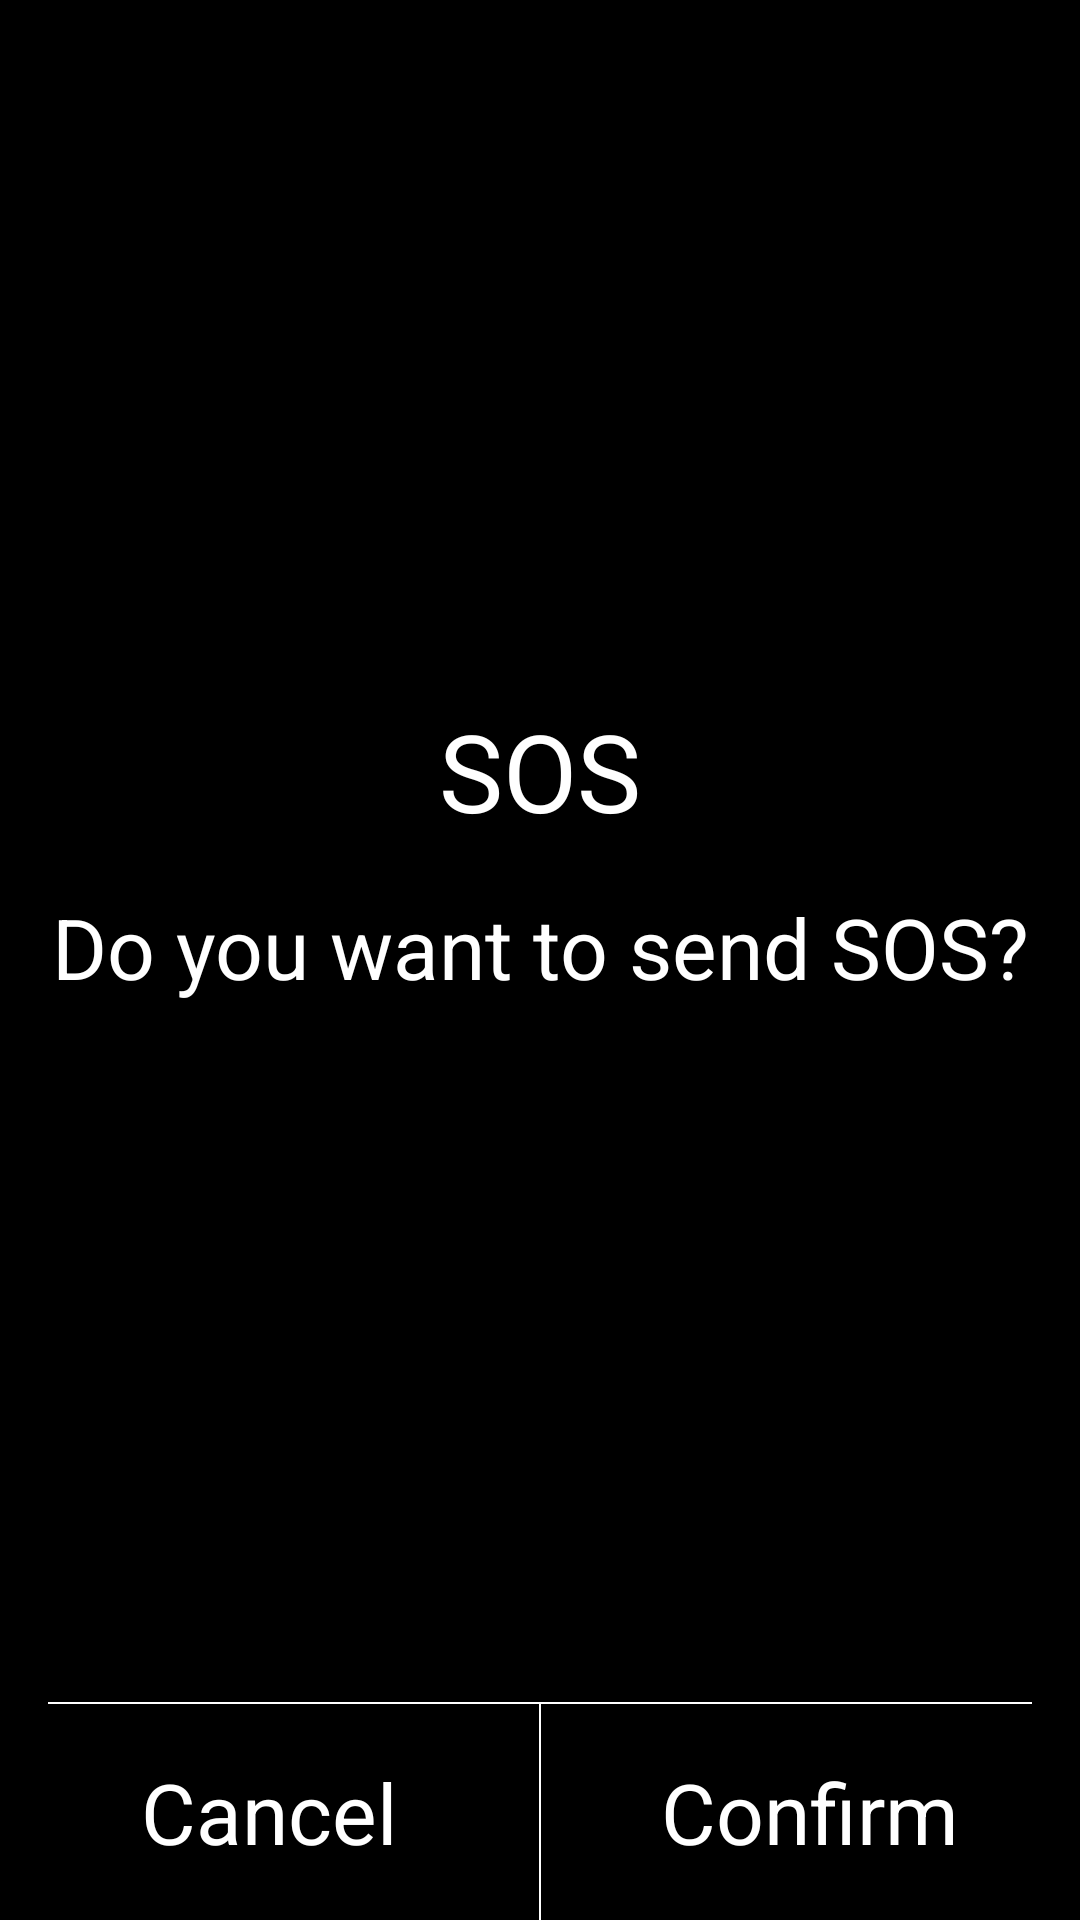

Here is an Android app screen rendered from its layout file. Give the layout XML and the strings, colors and styles it references.
<!-- AndroidManifest.xml: application theme AppBaseTheme -->
<!-- res/layout/dialog_sos_confirm.xml -->
<?xml version="1.0" encoding="utf-8"?>
<LinearLayout xmlns:android="http://schemas.android.com/apk/res/android"
    xmlns:app="http://schemas.android.com/apk/res-auto"
    android:layout_width="500dp"
    android:layout_height="360dp"
    android:background="@drawable/shape_layout_24_white"
    android:gravity="center"
    android:orientation="vertical">

    <LinearLayout
        android:layout_width="match_parent"
        android:layout_height="0dp"
        android:layout_weight="1"
        android:gravity="center"
        android:orientation="vertical">

        <TextView
            android:layout_width="match_parent"
            android:layout_height="wrap_content"
            android:gravity="center"
            android:text="@string/sos_title"
            android:textColor="@color/white"
            android:textSize="36sp" />

        <TextView
            android:layout_width="match_parent"
            android:layout_height="wrap_content"
            android:layout_marginTop="16dp"
            android:gravity="center"
            android:text="@string/sos_prompt"
            android:textColor="@color/white"
            android:textSize="28sp" />
    </LinearLayout>

    <View
        android:layout_width="match_parent"
        android:layout_height="0.5dp"
        android:layout_marginLeft="16dp"
        android:layout_marginRight="16dp"
        android:background="@color/white" />

    <LinearLayout
        android:layout_width="match_parent"
        android:layout_height="72dp"
        android:orientation="horizontal">

        <TextView
            android:id="@+id/btn_cancel"
            android:layout_width="0dp"
            android:layout_height="match_parent"
            android:layout_weight="1"
            android:gravity="center"
            android:text="@string/dialog_cancel"
            android:textColor="@color/white"
            android:textSize="28sp" />

        <View
            android:layout_width="0.5dp"
            android:layout_height="match_parent"
            android:background="@color/white" />

        <TextView
            android:id="@+id/btn_confirm"
            android:layout_width="0dp"
            android:layout_height="match_parent"
            android:layout_weight="1"
            android:gravity="center"
            android:text="@string/dialog_confirm"
            android:textColor="@color/white"
            android:textSize="28sp" />
    </LinearLayout>
</LinearLayout>
<!-- resources referenced by this layout -->
<resources>
  <color name="white">#FFFFFFFF</color>
  <string name="dialog_cancel">Cancel</string>
  <string name="dialog_confirm">Confirm</string>
  <string name="sos_prompt">Do you want to send SOS?</string>
  <string name="sos_title">SOS</string>
  <style name="AppBaseTheme" parent="android:Theme.Holo.NoActionBar.Fullscreen">
      </style>
</resources>
